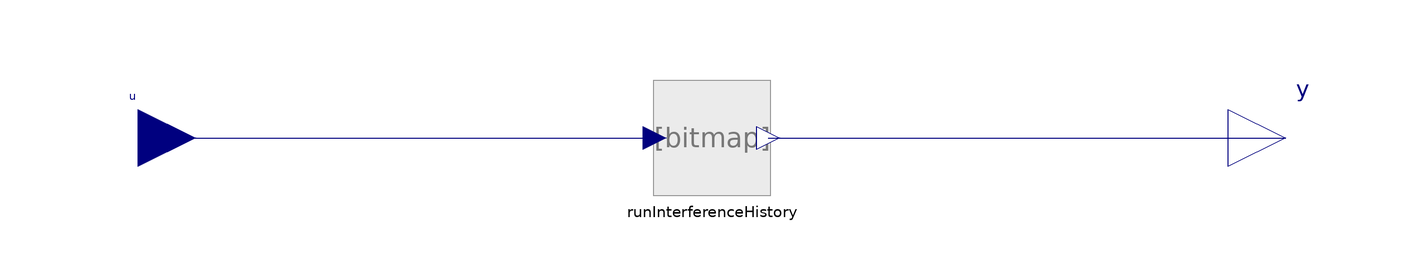

Above is the diagram view of the following Modelica model: its components placed by their Placement annotations and its connect equations drawn as lines.

model EvaluateRecurrentNeuralNet_Batched
  extends BaseClasses.BaseRecurrentNeuralNet_Batched(runInterferenceHistory(flatteningMethod=SMArtInt.Internal.Utilities.SubModels.RNNFlatteningMethod.OldFirstTimeSeq));
  Modelica.Blocks.Interfaces.RealInput u[batchSize,numberOfInputs] annotation (Placement(transformation(extent={{-110,-10},{-90,10}}), iconTransformation(extent={{-110,-10},{-90,10}})));
  Modelica.Blocks.Interfaces.RealOutput y[batchSize,numberOfOutputs] annotation (Placement(transformation(extent={{90,-10},{110,10}}), iconTransformation(extent={{90,-10},{110,10}})));
equation
  connect(u, runInterferenceHistory.u) annotation (Line(points={{-100,0},{-10,0}}, color={0,0,127}));
  connect(runInterferenceHistory.y, y) annotation (Line(points={{9.8,0},{100,0}}, color={0,0,127}));
  annotation (Documentation(info="<html>
<p>Use this block if you want to include a recurrent neural network in Modelica.</p>
<p>Please place this block in your model and</p>
<ul>
<li>give the path to the TFLite/ONNX model</li>
<li>specify the number of inputs</li>
<li>specify the sampling interval and how many elements from previous times should be fed into the net</li>
<li>provide the values for the input of the block and use the outputs in the same manner as it was done during training</li>
</ul>
<p>In continuous mode the historic values are generated by a delay. You could choose between the computational improved Clara-Delay and the delay in the Modelica-Standard-Library. If continuous is deactivated the model will create an event when reaching the sampling time - this should be avoided for performance reasons.</p>
<p>As tensorflow lite uses a flattened input array, you have to specify the flattening method. In the standard tensorflow setting you have to use the predefined option OldFirstInputSequential.</p>
<p>The example <a href=\"modelica://SMArtInt.Tester.ExamplePI.TFLite.TF_PI_RNN_tflite\">TF_PI_RNN_tflite</a> uses this block.</p>
</html>"));
end EvaluateRecurrentNeuralNet_Batched;